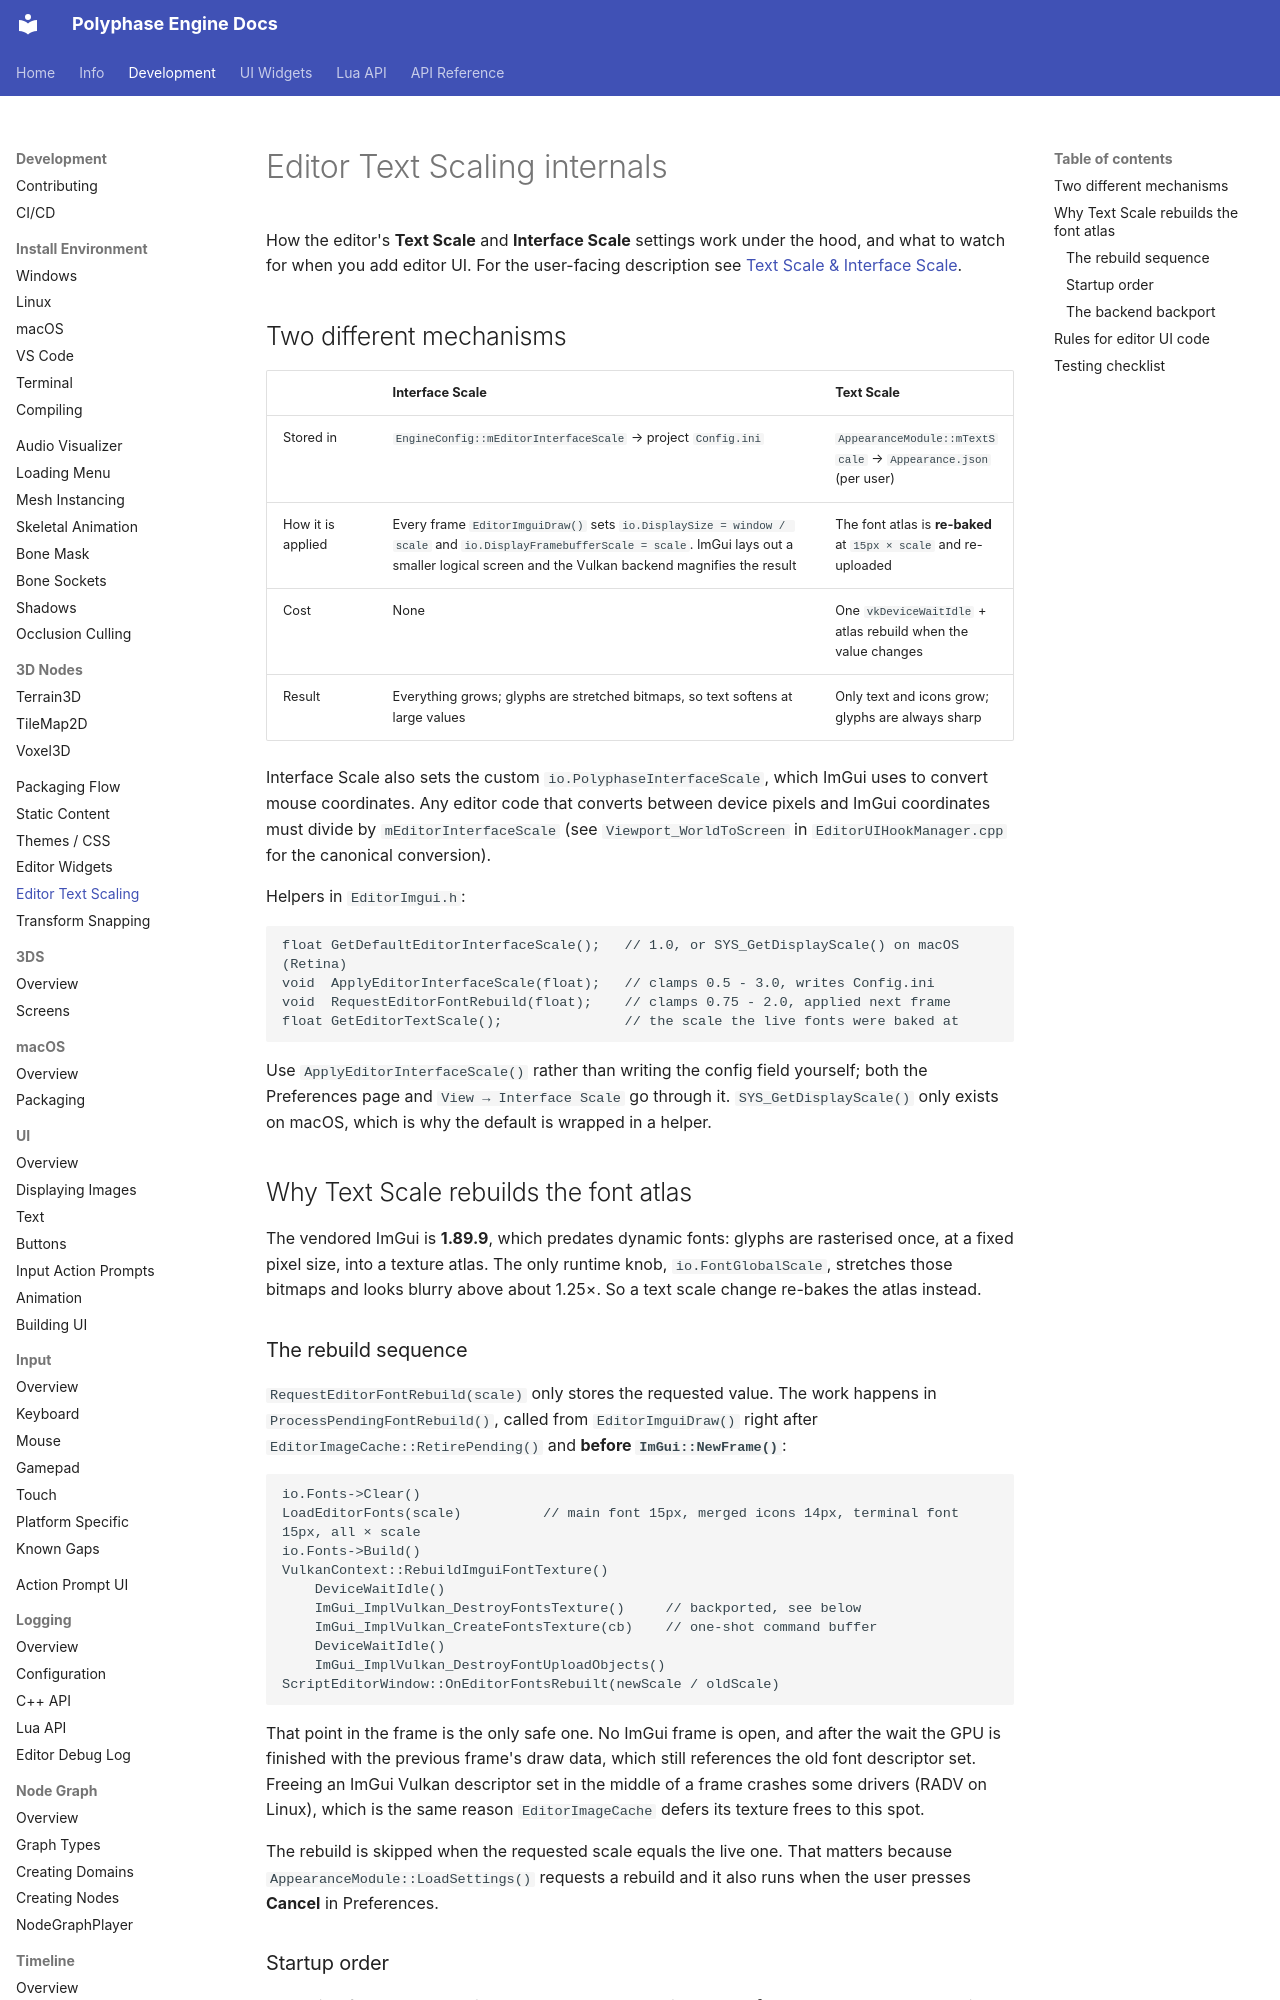

repository: Polyphase-Labs/Polyphase-Engine · page: Development/EditorTextScaling/index.html · generator: mkdocs

# Editor Text Scaling internals

How the editor's **Text Scale** and **Interface Scale** settings work under the hood, and what to
watch for when you add editor UI. For the user-facing description see
[Text Scale & Interface Scale](../Info/InterfaceScaling.md).

## Two different mechanisms

| | Interface Scale | Text Scale |
|---|---|---|
| Stored in | `EngineConfig::mEditorInterfaceScale` → project `Config.ini` | `AppearanceModule::mTextScale` → `Appearance.json` (per user) |
| How it is applied | Every frame `EditorImguiDraw()` sets `io.DisplaySize = window / scale` and `io.DisplayFramebufferScale = scale`. ImGui lays out a smaller logical screen and the Vulkan backend magnifies the result | The font atlas is **re-baked** at `15px × scale` and re-uploaded |
| Cost | None | One `vkDeviceWaitIdle` + atlas rebuild when the value changes |
| Result | Everything grows; glyphs are stretched bitmaps, so text softens at large values | Only text and icons grow; glyphs are always sharp |

Interface Scale also sets the custom `io.PolyphaseInterfaceScale`, which ImGui uses to convert
mouse coordinates. Any editor code that converts between device pixels and ImGui coordinates must
divide by `mEditorInterfaceScale` (see `Viewport_WorldToScreen` in `EditorUIHookManager.cpp` for the
canonical conversion).

Helpers in `EditorImgui.h`:

```cpp
float GetDefaultEditorInterfaceScale();   // 1.0, or SYS_GetDisplayScale() on macOS (Retina)
void  ApplyEditorInterfaceScale(float);   // clamps 0.5 - 3.0, writes Config.ini
void  RequestEditorFontRebuild(float);    // clamps 0.75 - 2.0, applied next frame
float GetEditorTextScale();               // the scale the live fonts were baked at
```

Use `ApplyEditorInterfaceScale()` rather than writing the config field yourself; both the
Preferences page and `View → Interface Scale` go through it. `SYS_GetDisplayScale()` only exists on
macOS, which is why the default is wrapped in a helper.

## Why Text Scale rebuilds the font atlas

The vendored ImGui is **1.89.9**, which predates dynamic fonts: glyphs are rasterised once, at a
fixed pixel size, into a texture atlas. The only runtime knob, `io.FontGlobalScale`, stretches those
bitmaps and looks blurry above about 1.25×. So a text scale change re-bakes the atlas instead.
